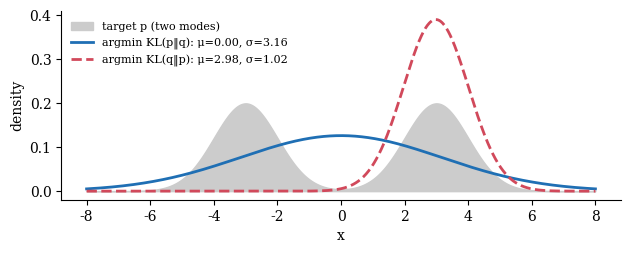
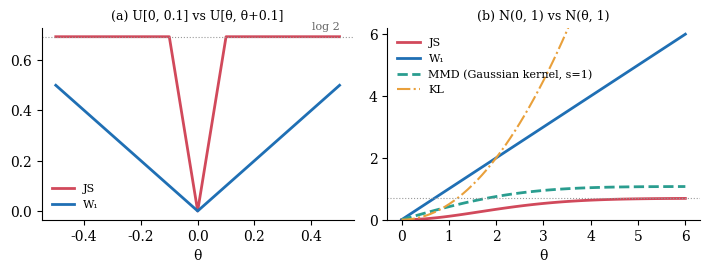
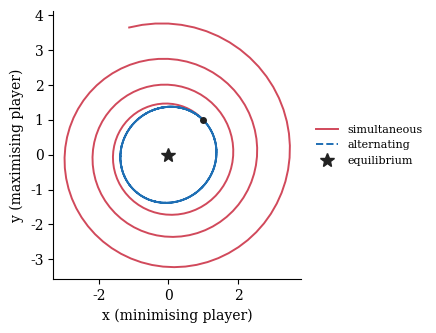

Reproduce these figures in Python, in order.
# %% [markdown]
# # Chapter 2 companion notebook: the mathematical toolkit
#
# Every number and figure in Chapter 2 is produced by this file.
# No external data is needed. Run top to bottom; outputs go to ./out/.
#
#   python ch02_toolkit.py
#
# Requirements: numpy, scipy, matplotlib.

# %%
from pathlib import Path

import numpy as np
from scipy import integrate, optimize, stats

import matplotlib
matplotlib.use("Agg")
import matplotlib.pyplot as plt

OUT = Path("out")
OUT.mkdir(exist_ok=True)
SEEDS = [0, 1, 2, 3, 4]
LOG2 = np.log(2.0)

plt.rcParams.update({
    "font.family": "serif", "font.size": 10, "axes.spines.top": False,
    "axes.spines.right": False, "figure.dpi": 150,
})
INK, C1, C2, C3, C4 = "#222222", "#1f6fb4", "#d1495b", "#2a9d8f", "#e9a03b"

# %% [markdown]
# ## Example 2.1 — forward and reverse KL (Section 2.2)
#
# Target p: equal mixture of N(-3, 1) and N(3, 1).
# Model q: a single Gaussian N(mu, sigma^2).

# %%
def p_mix(x):
    return 0.5 * stats.norm.pdf(x, -3, 1) + 0.5 * stats.norm.pdf(x, 3, 1)

GRID = np.linspace(-15, 15, 30001)
DX = GRID[1] - GRID[0]

def kl(pdf_a, pdf_b, grid=GRID):
    a, b = pdf_a(grid), pdf_b(grid)
    mask = a > 1e-300
    return np.sum(a[mask] * (np.log(a[mask]) - np.log(np.maximum(b[mask], 1e-300)))) * DX

def q_pdf(params):
    mu, log_s = params
    return lambda x: stats.norm.pdf(x, mu, np.exp(log_s))

fwd = optimize.minimize(lambda t: kl(p_mix, q_pdf(t)), x0=[0.5, 0.0], method="Nelder-Mead",
                        options={"xatol": 1e-6, "fatol": 1e-9, "maxiter": 4000})
rev = optimize.minimize(lambda t: kl(q_pdf(t), p_mix), x0=[2.0, 0.0], method="Nelder-Mead",
                        options={"xatol": 1e-6, "fatol": 1e-9, "maxiter": 4000})
fwd_mu, fwd_s = fwd.x[0], np.exp(fwd.x[1])
rev_mu, rev_s = rev.x[0], np.exp(rev.x[1])
print("Example 2.1")
print(f"  forward KL(p||q) minimiser: mu = {fwd_mu:.3f}, sigma = {fwd_s:.3f}, KL = {fwd.fun:.3f}")
print(f"  reverse KL(q||p) minimiser: mu = {rev_mu:.3f}, sigma = {rev_s:.3f}, KL = {rev.fun:.3f}")
print(f"  moment-matching check: sigma = sqrt(1 + 9) = {np.sqrt(10):.3f}")

fig, ax = plt.subplots(figsize=(6.4, 2.6))
xs = np.linspace(-8, 8, 800)
ax.fill_between(xs, p_mix(xs), color="#cccccc", label="target p (two modes)")
ax.plot(xs, q_pdf(fwd.x)(xs), color=C1, lw=2, label=f"argmin KL(p‖q): μ={abs(fwd_mu):.2f}, σ={fwd_s:.2f}")
ax.plot(xs, q_pdf(rev.x)(xs), color=C2, lw=2, ls="--", label=f"argmin KL(q‖p): μ={rev_mu:.2f}, σ={rev_s:.2f}")
ax.set_xlabel("x"); ax.set_ylabel("density"); ax.legend(frameon=False, fontsize=8, loc="upper left")
fig.tight_layout(); fig.savefig(OUT / "fig2_1_forward_reverse_kl.png"); plt.close(fig)

# %% [markdown]
# ## Example 2.2 — divergences as one distribution moves (Sections 2.3, 2.5, 2.6)
#
# (a) P = U[0, w], Q_theta = U[theta, theta + w], w = 0.1. Closed forms:
#     JS = log 2 * min(|theta|/w, 1);  TV = min(|theta|/w, 1);  W1 = |theta|;
#     KL(P||Q) = infinity for every theta != 0.
# (b) P = N(0, 1), Q_theta = N(theta, 1). Closed forms:
#     KL = theta^2 / 2;  W1 = |theta|;
#     MMD^2 with Gaussian kernel of bandwidth s: 2 s / sqrt(s^2 + 2) * (1 - exp(-theta^2 / (2 (s^2 + 2))));
#     JS computed by numerical integration.

# %%
W = 0.1
thetas_a = np.linspace(-0.5, 0.5, 1001)
js_a = LOG2 * np.minimum(np.abs(thetas_a) / W, 1.0)
w1_a = np.abs(thetas_a)

def js_gauss(theta):
    p = lambda x: stats.norm.pdf(x, 0, 1)
    q = lambda x: stats.norm.pdf(x, theta, 1)
    def integrand(x):
        a, b = p(x), q(x); m = 0.5 * (a + b)
        t = 0.0
        if a > 0: t += 0.5 * a * np.log(a / m)
        if b > 0: t += 0.5 * b * np.log(b / m)
        return t
    return integrate.quad(integrand, -12 + min(0, theta), 12 + max(0, theta), limit=400)[0]

S_KERNEL = 1.0
def mmd2_gauss(theta, s=S_KERNEL):
    return 2 * s / np.sqrt(s**2 + 2) * (1 - np.exp(-theta**2 / (2 * (s**2 + 2))))

thetas_b = np.linspace(0, 6, 61)
js_b = np.array([js_gauss(t) for t in thetas_b])
kl_b = thetas_b**2 / 2
w1_b = thetas_b
mmd_b = np.sqrt(mmd2_gauss(thetas_b))

print("\nExample 2.2(b): Gaussian pair N(0,1) vs N(theta,1)")
for t in [1, 2, 4, 6]:
    i = int(np.argmin(np.abs(thetas_b - t)))
    print(f"  theta={t}: KL={kl_b[i]:.3f}  JS={js_b[i]:.4f} ({100*js_b[i]/LOG2:.1f}% of log 2)  "
          f"W1={w1_b[i]:.3f}  MMD={mmd_b[i]:.4f}")

fig, axes = plt.subplots(1, 2, figsize=(7.2, 2.8))
ax = axes[0]
ax.plot(thetas_a, js_a, color=C2, lw=2, label="JS")
ax.plot(thetas_a, w1_a, color=C1, lw=2, label="W₁")
ax.axhline(LOG2, color="#999999", lw=0.8, ls=":")
ax.text(0.5, LOG2 + 0.02, "log 2", ha="right", va="bottom", fontsize=8, color="#666666")
ax.set_title("(a) U[0, 0.1] vs U[θ, θ+0.1]", fontsize=9)
ax.set_xlabel("θ"); ax.legend(frameon=False, fontsize=8)
ax = axes[1]
ax.plot(thetas_b, js_b, color=C2, lw=2, label="JS")
ax.plot(thetas_b, w1_b, color=C1, lw=2, label="W₁")
ax.plot(thetas_b, mmd_b, color=C3, lw=2, ls="--", label="MMD (Gaussian kernel, s=1)")
ax.plot(thetas_b, kl_b, color=C4, lw=1.5, ls="-.", label="KL")
ax.axhline(LOG2, color="#999999", lw=0.8, ls=":")
ax.set_ylim(0, 6.2); ax.set_title("(b) N(0, 1) vs N(θ, 1)", fontsize=9)
ax.set_xlabel("θ"); ax.legend(frameon=False, fontsize=8, loc="upper left")
fig.tight_layout(); fig.savefig(OUT / "fig2_2_divergences_shift.png"); plt.close(fig)

# %% [markdown]
# ## Example 2.3 — estimating MMD from samples (Section 2.5)
#
# Unbiased quadratic-time estimator of MMD^2, Gaussian kernel s = 1,
# n = m = 2000 samples per distribution, five seeds.

# %%
def mmd2_unbiased(x, y, s=S_KERNEL):
    x = x.reshape(-1, 1); y = y.reshape(-1, 1)
    k = lambda a, b: np.exp(-(a - b.T) ** 2 / (2 * s**2))
    kxx, kyy, kxy = k(x, x), k(y, y), k(x, y)
    n, m = len(x), len(y)
    np.fill_diagonal(kxx, 0.0); np.fill_diagonal(kyy, 0.0)
    return kxx.sum() / (n * (n - 1)) + kyy.sum() / (m * (m - 1)) - 2 * kxy.mean()

N = 2000
print("\nExample 2.3: unbiased MMD^2 estimate vs closed form (n = m = 2000, 5 seeds)")
rows = []
for theta in [0.0, 0.25, 0.5, 1.0]:
    est = []
    for seed in SEEDS:
        rng = np.random.default_rng(seed)
        x = rng.normal(0, 1, N); y = rng.normal(theta, 1, N)
        est.append(mmd2_unbiased(x, y))
    est = np.array(est)
    rows.append((theta, mmd2_gauss(theta), est.mean(), est.std(ddof=1)))
    print(f"  theta={theta:<4}  exact={mmd2_gauss(theta):.5f}  estimate={est.mean():.5f} ± {est.std(ddof=1):.5f}")

# %% [markdown]
# ## Example 2.4 — the bilinear game min_x max_y x*y (Section 2.7)
#
# Unique equilibrium (0, 0). Step size eta = 0.1, start (1, 1), 200 steps.
# Simultaneous gradient descent-ascent: update matrix [[1, -eta], [eta, 1]],
# eigenvalues 1 ± i*eta, modulus sqrt(1 + eta^2) > 1.

# %%
ETA, STEPS = 0.1, 200
def simultaneous(x, y):
    return x - ETA * y, y + ETA * x
def alternating(x, y):
    x_new = x - ETA * y
    return x_new, y + ETA * x_new

paths = {}
for name, step in [("simultaneous", simultaneous), ("alternating", alternating)]:
    pts = [(1.0, 1.0)]
    for _ in range(STEPS):
        pts.append(step(*pts[-1]))
    paths[name] = np.array(pts)

r0 = np.hypot(1, 1)
r_sim = np.hypot(*paths["simultaneous"][-1])
print("\nExample 2.4: bilinear game, eta = 0.1, 200 steps from (1, 1)")
print(f"  simultaneous: distance from equilibrium {r0:.3f} -> {r_sim:.3f} "
      f"(predicted {r0 * (1 + ETA**2) ** (STEPS / 2):.3f})")
r_alt = np.hypot(paths["alternating"][:, 0], paths["alternating"][:, 1])
print(f"  alternating: distance stays in [{r_alt.min():.3f}, {r_alt.max():.3f}]")

fig, ax = plt.subplots(figsize=(5.2, 3.4))
ax.plot(*paths["simultaneous"].T, color=C2, lw=1.4, label="simultaneous")
ax.plot(*paths["alternating"].T, color=C1, lw=1.4, ls="--", label="alternating")
ax.plot([0], [0], marker="*", color=INK, ms=10, ls="none", label="equilibrium")
ax.plot([1], [1], marker="o", color=INK, ms=4, ls="none")
ax.set_xlabel("x (minimising player)"); ax.set_ylabel("y (maximising player)")
ax.set_aspect("equal"); ax.legend(frameon=False, fontsize=8, loc="center left", bbox_to_anchor=(1.02, 0.5))
fig.tight_layout(); fig.savefig(OUT / "fig2_3_bilinear_game.png"); plt.close(fig)

print("\nFigures written to", OUT.resolve())
